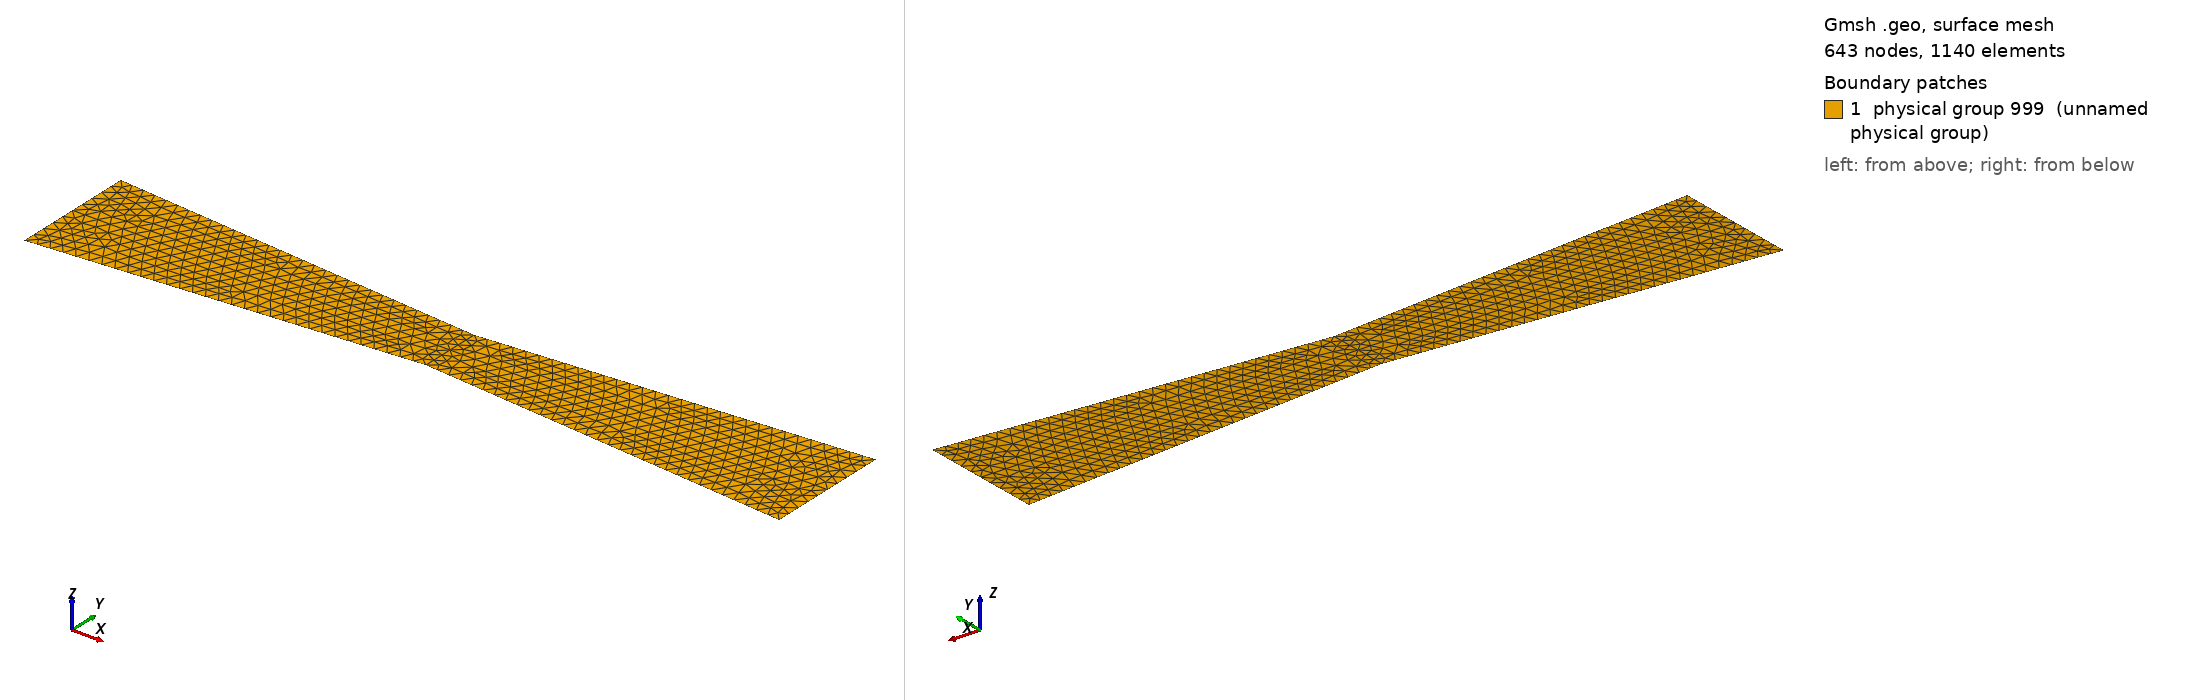

Gmsh geometry script, surface-meshed: 643 nodes, 1140 surface elements. Boundary patches (legend numbers): 1 physical group 999 (unnamed physical group). Left view from above one corner, right view from below the opposite corner. Legend entries are the model's physical surfaces. The drawing asked Gmsh for element sizes between 1% and 20% of the model's largest extent; the script's own settings can give other sizes.

=== 2d_matrix_thought_experiment.geo (drawn) ===
meshSize       = 2;
x_start = 0;
y_start = 0;
x_end = 120/2.;
y_end = 20/2.;
delta = 5;

// create points
Point(1)  = {x_start    ,   y_start    	,   0,  meshSize};
Point(2)  = {x_end    	,   y_start    	,   0,  meshSize};
Point(3)  = {x_end      ,   y_end - delta   	,   0,  meshSize};
Point(4)  = {x_start   	,	y_end    	,   0,  meshSize};


// create lines
l1  = newreg; Line(l1)  = {1,2};
l2  = newreg; Line(l2)  = {2,3};
l3  = newreg; Line(l3)  = {3,4};
l4  = newreg; Line(l4)  = {4,1};


loop1 = newll; Line Loop(loop1) = {l1,l2,l3,l4};

plane1 = news; Plane Surface(plane1) = {loop1};

Rotate {{0, 1, 0}, {x_end, 0, 0}, Pi} {
  Duplicata { Surface{plane1}; }
}

Rotate {{1, 0, 0}, {x_end, 0, 0}, Pi} {
  Duplicata { Surface{6,7}; }
}


Physical Surface(999) = {6,-7,-12,17};
